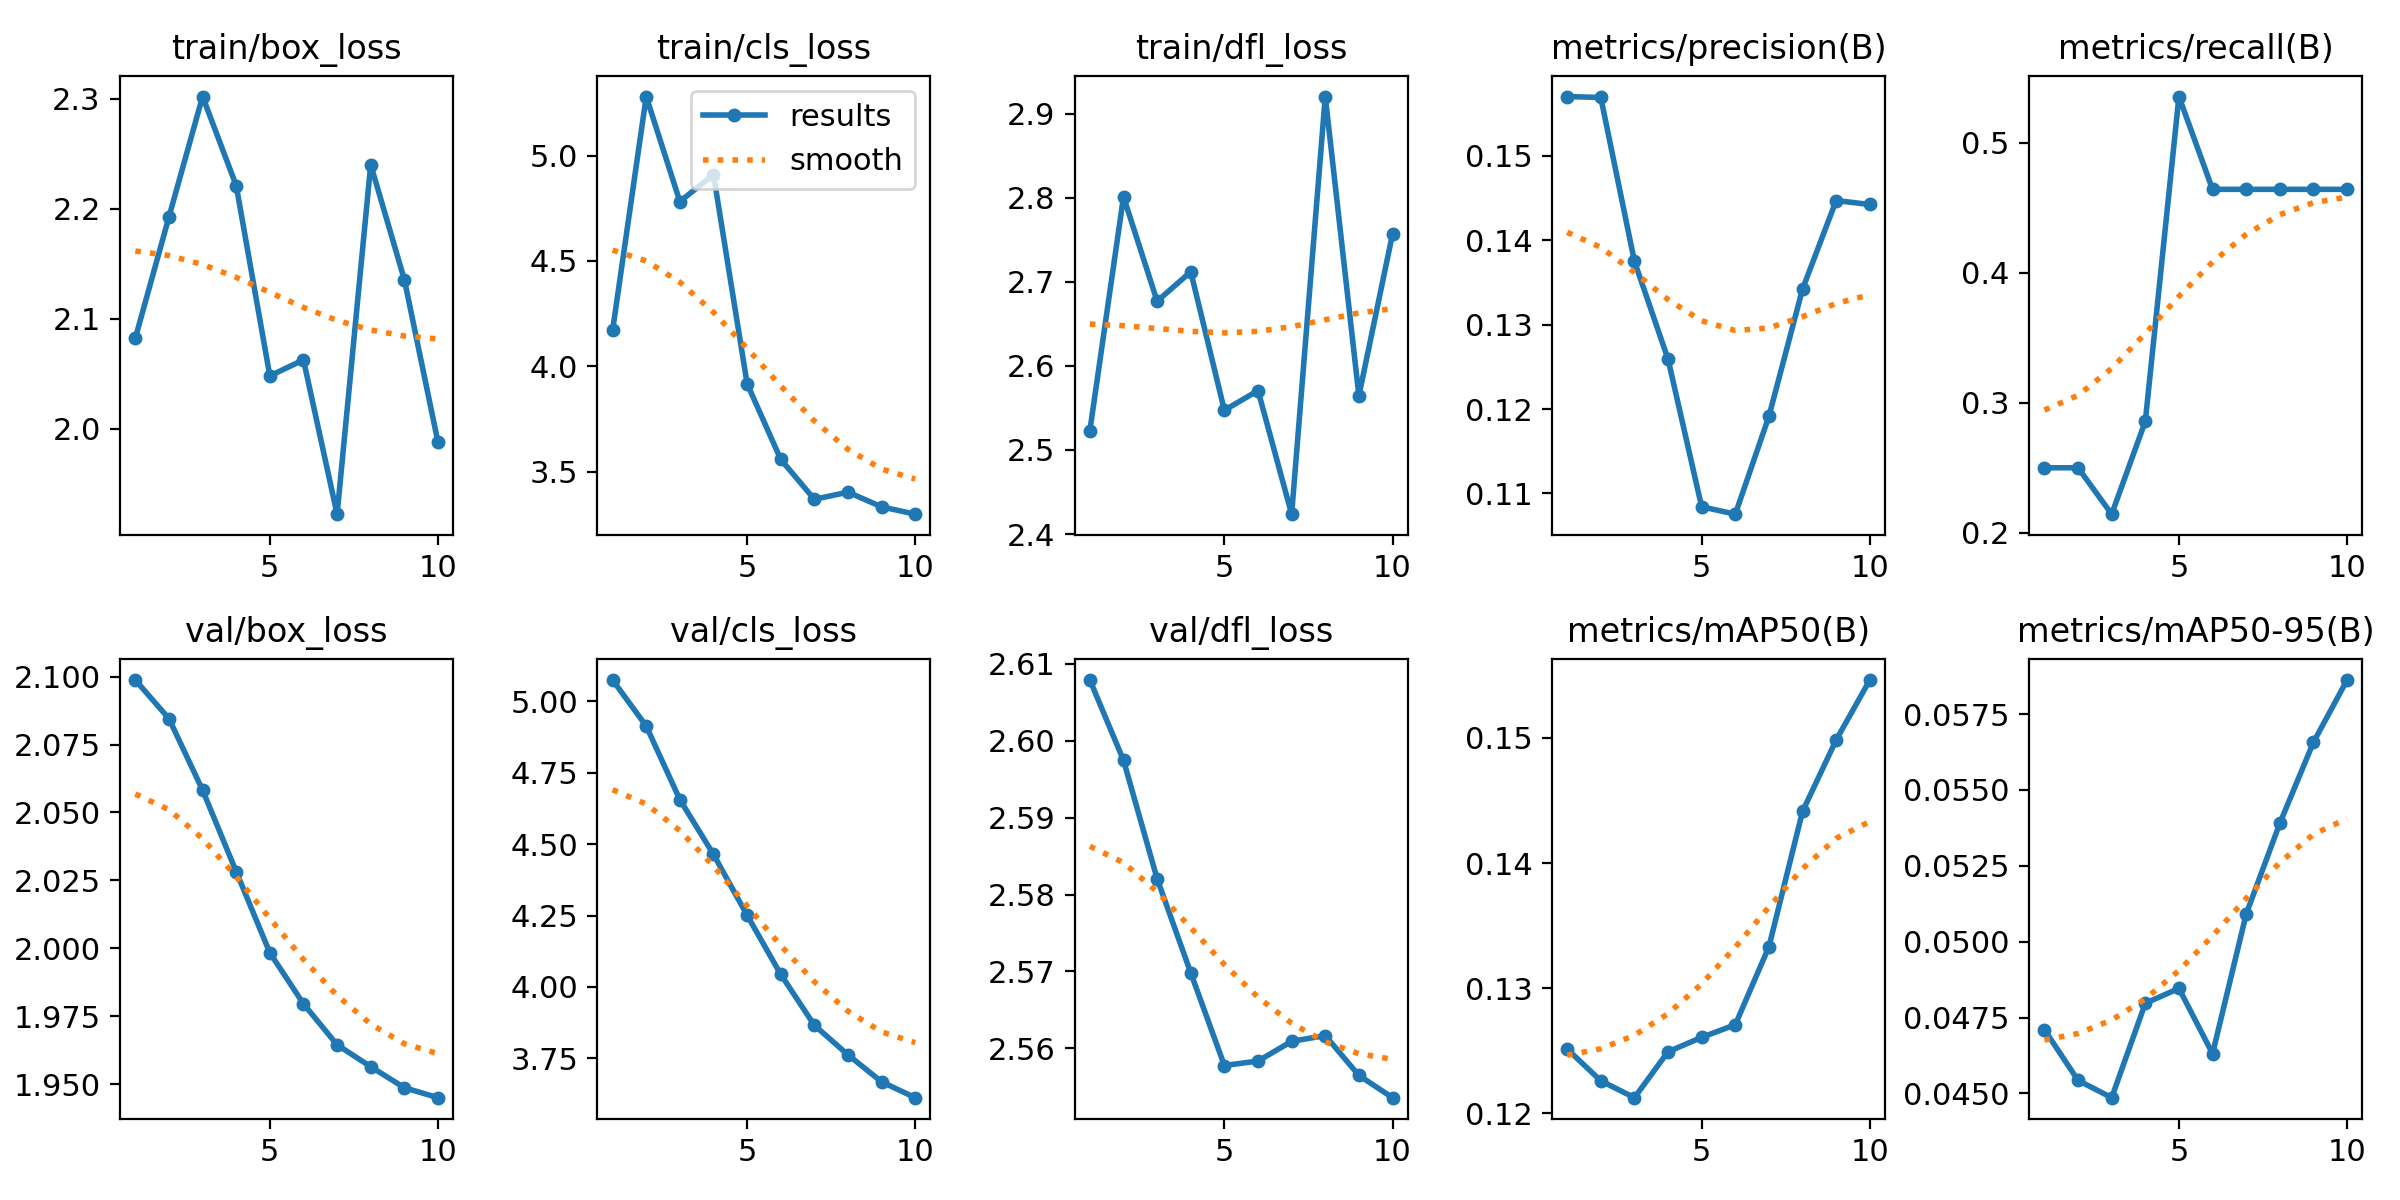

The table this chart was drawn from, first rows:
epoch, time, train/box_loss, train/cls_loss, train/dfl_loss, metrics/precision(B), metrics/recall(B), metrics/mAP50(B), metrics/mAP50-95(B), val/box_loss, val/cls_loss, val/dfl_loss, lr/pg0, lr/pg1, lr/pg2
1, 12.6, 2.082, 4.171, 2.523, 0.157, 0.25, 0.1251, 0.0471, 2.099, 5.074, 2.608, 0, 0, 0
2, 25.36, 2.192, 5.28, 2.801, 0.1569, 0.25, 0.1226, 0.04543, 2.085, 4.913, 2.597, 1.50197e-05, 1.50197e-05, 1.50197e-05
3, 37.86, 2.302, 4.782, 2.677, 0.1375, 0.2143, 0.1212, 0.04486, 2.058, 4.656, 2.582, 2.67387e-05, 2.67387e-05, 2.67387e-05
4, 50.18, 2.221, 4.91, 2.712, 0.1259, 0.2857, 0.1249, 0.04797, 2.028, 4.464, 2.57, 3.5157e-05, 3.5157e-05, 3.5157e-05
5, 62.81, 2.048, 3.918, 2.547, 0.1084, 0.5357, 0.1261, 0.04846, 1.998, 4.251, 2.558, 4.02747e-05, 4.02747e-05, 4.02747e-05
6, 75.56, 2.063, 3.559, 2.571, 0.1075, 0.4643, 0.1271, 0.04631, 1.98, 4.044, 2.558, 4.20917e-05, 4.20917e-05, 4.20917e-05
7, 87.96, 1.922, 3.369, 2.424, 0.1191, 0.4643, 0.1333, 0.05091, 1.964, 3.866, 2.561, 4.06081e-05, 4.06081e-05, 4.06081e-05
8, 100.2, 2.24, 3.403, 2.92, 0.1342, 0.4643, 0.1441, 0.0539, 1.956, 3.762, 2.562, 3.58238e-05, 3.58238e-05, 3.58238e-05
9, 112.4, 2.135, 3.334, 2.564, 0.1447, 0.4643, 0.1498, 0.05657, 1.949, 3.668, 2.556, 2.77389e-05, 2.77389e-05, 2.77389e-05
10, 124.5, 1.988, 3.299, 2.757, 0.1442, 0.4643, 0.1546, 0.05862, 1.945, 3.612, 2.554, 1.63533e-05, 1.63533e-05, 1.63533e-05
